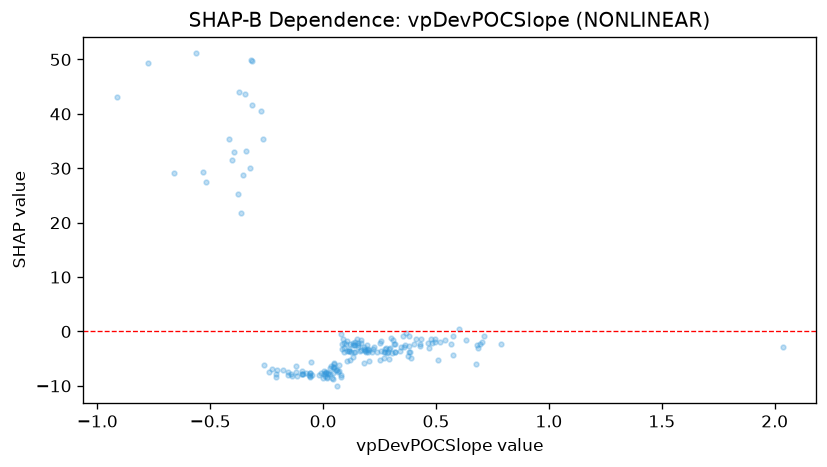

Values plotted in this chart, from the file beside it:
feature_value, shap_value
0.2875, -3.776
0.0906, -3.738
0.0417, -7.644
0.0869, -1.325
0.197, -3.15
0.1064, -1.677
-0.1153, -8.125
0.3808, -0.7738
0.4796, -1.457
0.6322, -1.622
0.0049, -7.837
-0.3762, 25.21
-0.4186, 35.37
0.1647, -3.627
0.0118, -7.422
0.31, -1.507
-0.3937, 32.92
0.1139, -3.61
0.3648, -2.519
0.5168, -2.023
0.4962, -1.458
0.139, -3.718
0.1159, -3.294
0.0925, -2.089
0.2982, -3.042
0.7021, -2.023
0.3134, -2.301
0.1031, -2.39
0.0476, -5.727
-0.1777, -7.026
0.1993, -3.811
0.4283, -2.354
0.3576, -2.813
0.0204, -7.592
0.2406, -3.788
-0.048, -8.034
0.0819, -2.258
0.2146, -3.754
-0.3532, 28.86
-0.0114, -7.69
0.0802, -8.006
0.0098, -8.111
0.0286, -7.894
0.3162, -3.803
0.7896, -2.312
0.2814, -3.992
0.6966, -2.236
0.0011, -8.544
0.004, -7.258
0.0482, -6.477
0.3064, -3.901
0.3401, -3.631
0.4314, -1.38
0.2777, -3.017
-0.4015, 31.45
-0.3632, 21.84
0.0164, -8.284
0.2263, -2.864
0.4133, -1.454
0.6016, 0.4392
... 128 more rows
